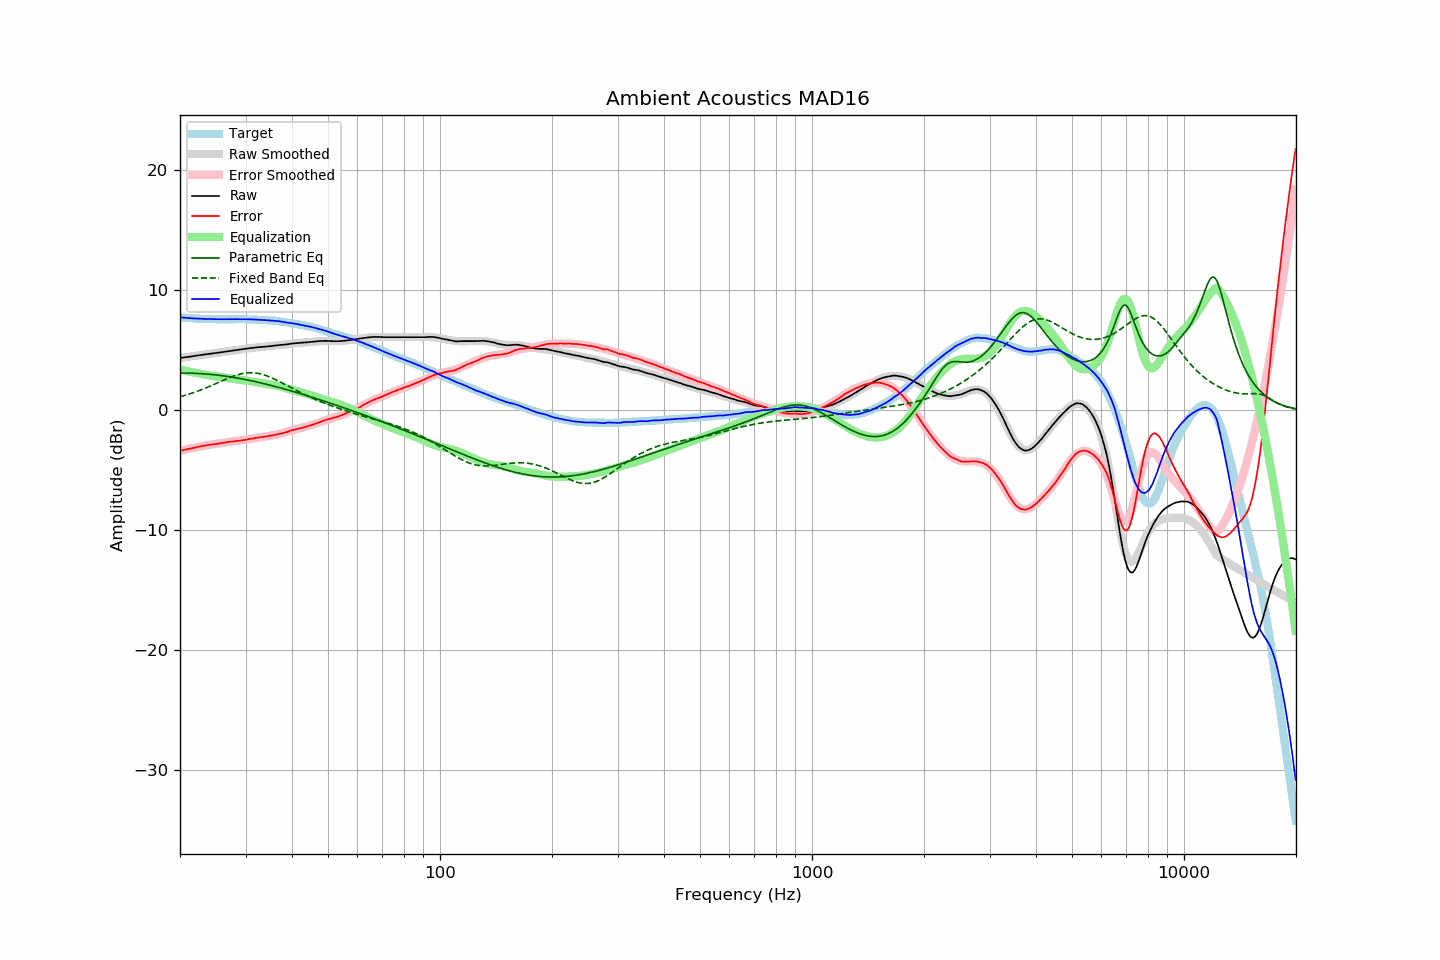

The file beside this chart, header and first rows:
frequency, raw, error, smoothed, error_smoothed, equalization, parametric_eq, fixed_band_eq, equalized_raw, equalized_smoothed, target
20.00, 4.34, -3.39, 4.34, -3.40, 3.40, 3.09, 1.11, 7.74, 7.74, 7.73
20.20, 4.36, -3.36, 4.36, -3.36, 3.36, 3.09, 1.15, 7.73, 7.72, 7.72
20.40, 4.38, -3.33, 4.38, -3.33, 3.33, 3.09, 1.19, 7.72, 7.71, 7.71
20.61, 4.40, -3.30, 4.40, -3.30, 3.30, 3.09, 1.23, 7.70, 7.70, 7.70
20.81, 4.41, -3.27, 4.42, -3.27, 3.27, 3.09, 1.27, 7.68, 7.69, 7.68
21.02, 4.43, -3.24, 4.44, -3.24, 3.24, 3.09, 1.31, 7.67, 7.68, 7.67
21.23, 4.45, -3.21, 4.46, -3.21, 3.21, 3.08, 1.35, 7.66, 7.67, 7.66
21.44, 4.47, -3.20, 4.48, -3.18, 3.18, 3.08, 1.39, 7.66, 7.66, 7.67
21.66, 4.49, -3.16, 4.50, -3.15, 3.15, 3.08, 1.44, 7.65, 7.65, 7.65
21.87, 4.51, -3.14, 4.52, -3.13, 3.13, 3.07, 1.48, 7.64, 7.64, 7.65
22.09, 4.53, -3.10, 4.53, -3.10, 3.10, 3.06, 1.53, 7.63, 7.63, 7.63
22.31, 4.55, -3.07, 4.55, -3.07, 3.07, 3.06, 1.58, 7.63, 7.63, 7.62
22.54, 4.57, -3.04, 4.57, -3.05, 3.05, 3.05, 1.63, 7.62, 7.62, 7.61
22.76, 4.59, -3.02, 4.59, -3.02, 3.02, 3.04, 1.68, 7.62, 7.61, 7.61
22.99, 4.61, -2.99, 4.61, -3.00, 3.00, 3.03, 1.73, 7.61, 7.61, 7.60
23.22, 4.63, -2.96, 4.63, -2.97, 2.97, 3.02, 1.79, 7.61, 7.60, 7.59
23.45, 4.65, -2.95, 4.65, -2.95, 2.95, 3.01, 1.84, 7.60, 7.60, 7.60
23.69, 4.67, -2.92, 4.67, -2.93, 2.93, 3.00, 1.90, 7.60, 7.59, 7.59
23.92, 4.68, -2.90, 4.69, -2.90, 2.90, 2.99, 1.96, 7.59, 7.59, 7.58
24.16, 4.70, -2.89, 4.70, -2.88, 2.88, 2.98, 2.01, 7.59, 7.59, 7.59
24.40, 4.72, -2.87, 4.72, -2.86, 2.86, 2.97, 2.07, 7.59, 7.58, 7.59
24.65, 4.74, -2.84, 4.74, -2.84, 2.84, 2.95, 2.13, 7.59, 7.58, 7.58
24.89, 4.75, -2.83, 4.76, -2.82, 2.82, 2.94, 2.19, 7.58, 7.58, 7.58
25.14, 4.77, -2.80, 4.78, -2.80, 2.80, 2.92, 2.25, 7.58, 7.58, 7.57
25.39, 4.79, -2.78, 4.80, -2.78, 2.78, 2.91, 2.31, 7.58, 7.58, 7.57
25.65, 4.81, -2.76, 4.82, -2.76, 2.76, 2.89, 2.37, 7.58, 7.58, 7.57
25.91, 4.83, -2.74, 4.83, -2.74, 2.74, 2.87, 2.43, 7.57, 7.58, 7.57
26.16, 4.85, -2.73, 4.85, -2.72, 2.72, 2.86, 2.49, 7.57, 7.57, 7.58
26.43, 4.87, -2.70, 4.87, -2.70, 2.70, 2.84, 2.55, 7.58, 7.58, 7.57
26.69, 4.89, -2.68, 4.89, -2.68, 2.68, 2.82, 2.61, 7.58, 7.58, 7.57
26.96, 4.91, -2.66, 4.91, -2.67, 2.67, 2.80, 2.66, 7.58, 7.58, 7.57
27.23, 4.93, -2.64, 4.93, -2.65, 2.65, 2.78, 2.72, 7.58, 7.58, 7.57
27.50, 4.95, -2.62, 4.95, -2.63, 2.63, 2.76, 2.77, 7.59, 7.58, 7.57
27.77, 4.96, -2.62, 4.97, -2.62, 2.62, 2.73, 2.82, 7.58, 7.58, 7.58
28.05, 4.98, -2.59, 4.99, -2.60, 2.60, 2.71, 2.87, 7.58, 7.58, 7.57
28.33, 5.00, -2.58, 5.00, -2.58, 2.58, 2.69, 2.91, 7.58, 7.58, 7.58
28.62, 5.02, -2.56, 5.02, -2.56, 2.56, 2.67, 2.95, 7.59, 7.58, 7.58
28.90, 5.03, -2.56, 5.04, -2.54, 2.54, 2.64, 2.99, 7.58, 7.58, 7.59
29.19, 5.05, -2.54, 5.06, -2.52, 2.52, 2.62, 3.02, 7.58, 7.58, 7.59
29.48, 5.07, -2.51, 5.08, -2.51, 2.51, 2.59, 3.05, 7.58, 7.58, 7.58
29.78, 5.09, -2.49, 5.10, -2.48, 2.48, 2.57, 3.08, 7.58, 7.58, 7.58
30.08, 5.11, -2.47, 5.11, -2.46, 2.46, 2.54, 3.10, 7.58, 7.58, 7.58
30.38, 5.13, -2.43, 5.13, -2.44, 2.44, 2.51, 3.11, 7.57, 7.57, 7.56
30.68, 5.15, -2.41, 5.15, -2.42, 2.42, 2.49, 3.12, 7.57, 7.57, 7.56
30.99, 5.17, -2.39, 5.17, -2.40, 2.40, 2.46, 3.12, 7.57, 7.56, 7.56
31.30, 5.18, -2.38, 5.19, -2.37, 2.37, 2.43, 3.12, 7.56, 7.56, 7.56
31.61, 5.20, -2.35, 5.20, -2.35, 2.35, 2.40, 3.11, 7.55, 7.55, 7.55
31.93, 5.22, -2.31, 5.22, -2.33, 2.33, 2.37, 3.09, 7.55, 7.54, 7.53
32.24, 5.23, -2.31, 5.23, -2.31, 2.31, 2.34, 3.08, 7.54, 7.54, 7.54
32.57, 5.24, -2.28, 5.24, -2.29, 2.29, 2.31, 3.05, 7.53, 7.53, 7.52
32.89, 5.26, -2.26, 5.26, -2.27, 2.27, 2.28, 3.02, 7.53, 7.52, 7.52
33.22, 5.27, -2.24, 5.27, -2.25, 2.25, 2.25, 2.99, 7.52, 7.52, 7.51
33.55, 5.28, -2.23, 5.28, -2.23, 2.23, 2.21, 2.95, 7.51, 7.51, 7.51
33.89, 5.29, -2.21, 5.30, -2.21, 2.21, 2.18, 2.90, 7.50, 7.50, 7.50
34.23, 5.30, -2.18, 5.31, -2.18, 2.18, 2.15, 2.86, 7.49, 7.50, 7.48
34.57, 5.31, -2.17, 5.32, -2.16, 2.16, 2.12, 2.80, 7.48, 7.49, 7.48
34.92, 5.33, -2.13, 5.34, -2.14, 2.14, 2.08, 2.75, 7.47, 7.48, 7.46
35.27, 5.34, -2.14, 5.35, -2.12, 2.12, 2.05, 2.69, 7.46, 7.47, 7.48
35.62, 5.36, -2.09, 5.36, -2.09, 2.09, 2.01, 2.63, 7.46, 7.45, 7.45
35.97, 5.38, -2.07, 5.38, -2.07, 2.07, 1.98, 2.57, 7.45, 7.44, 7.45
... 635 more rows
